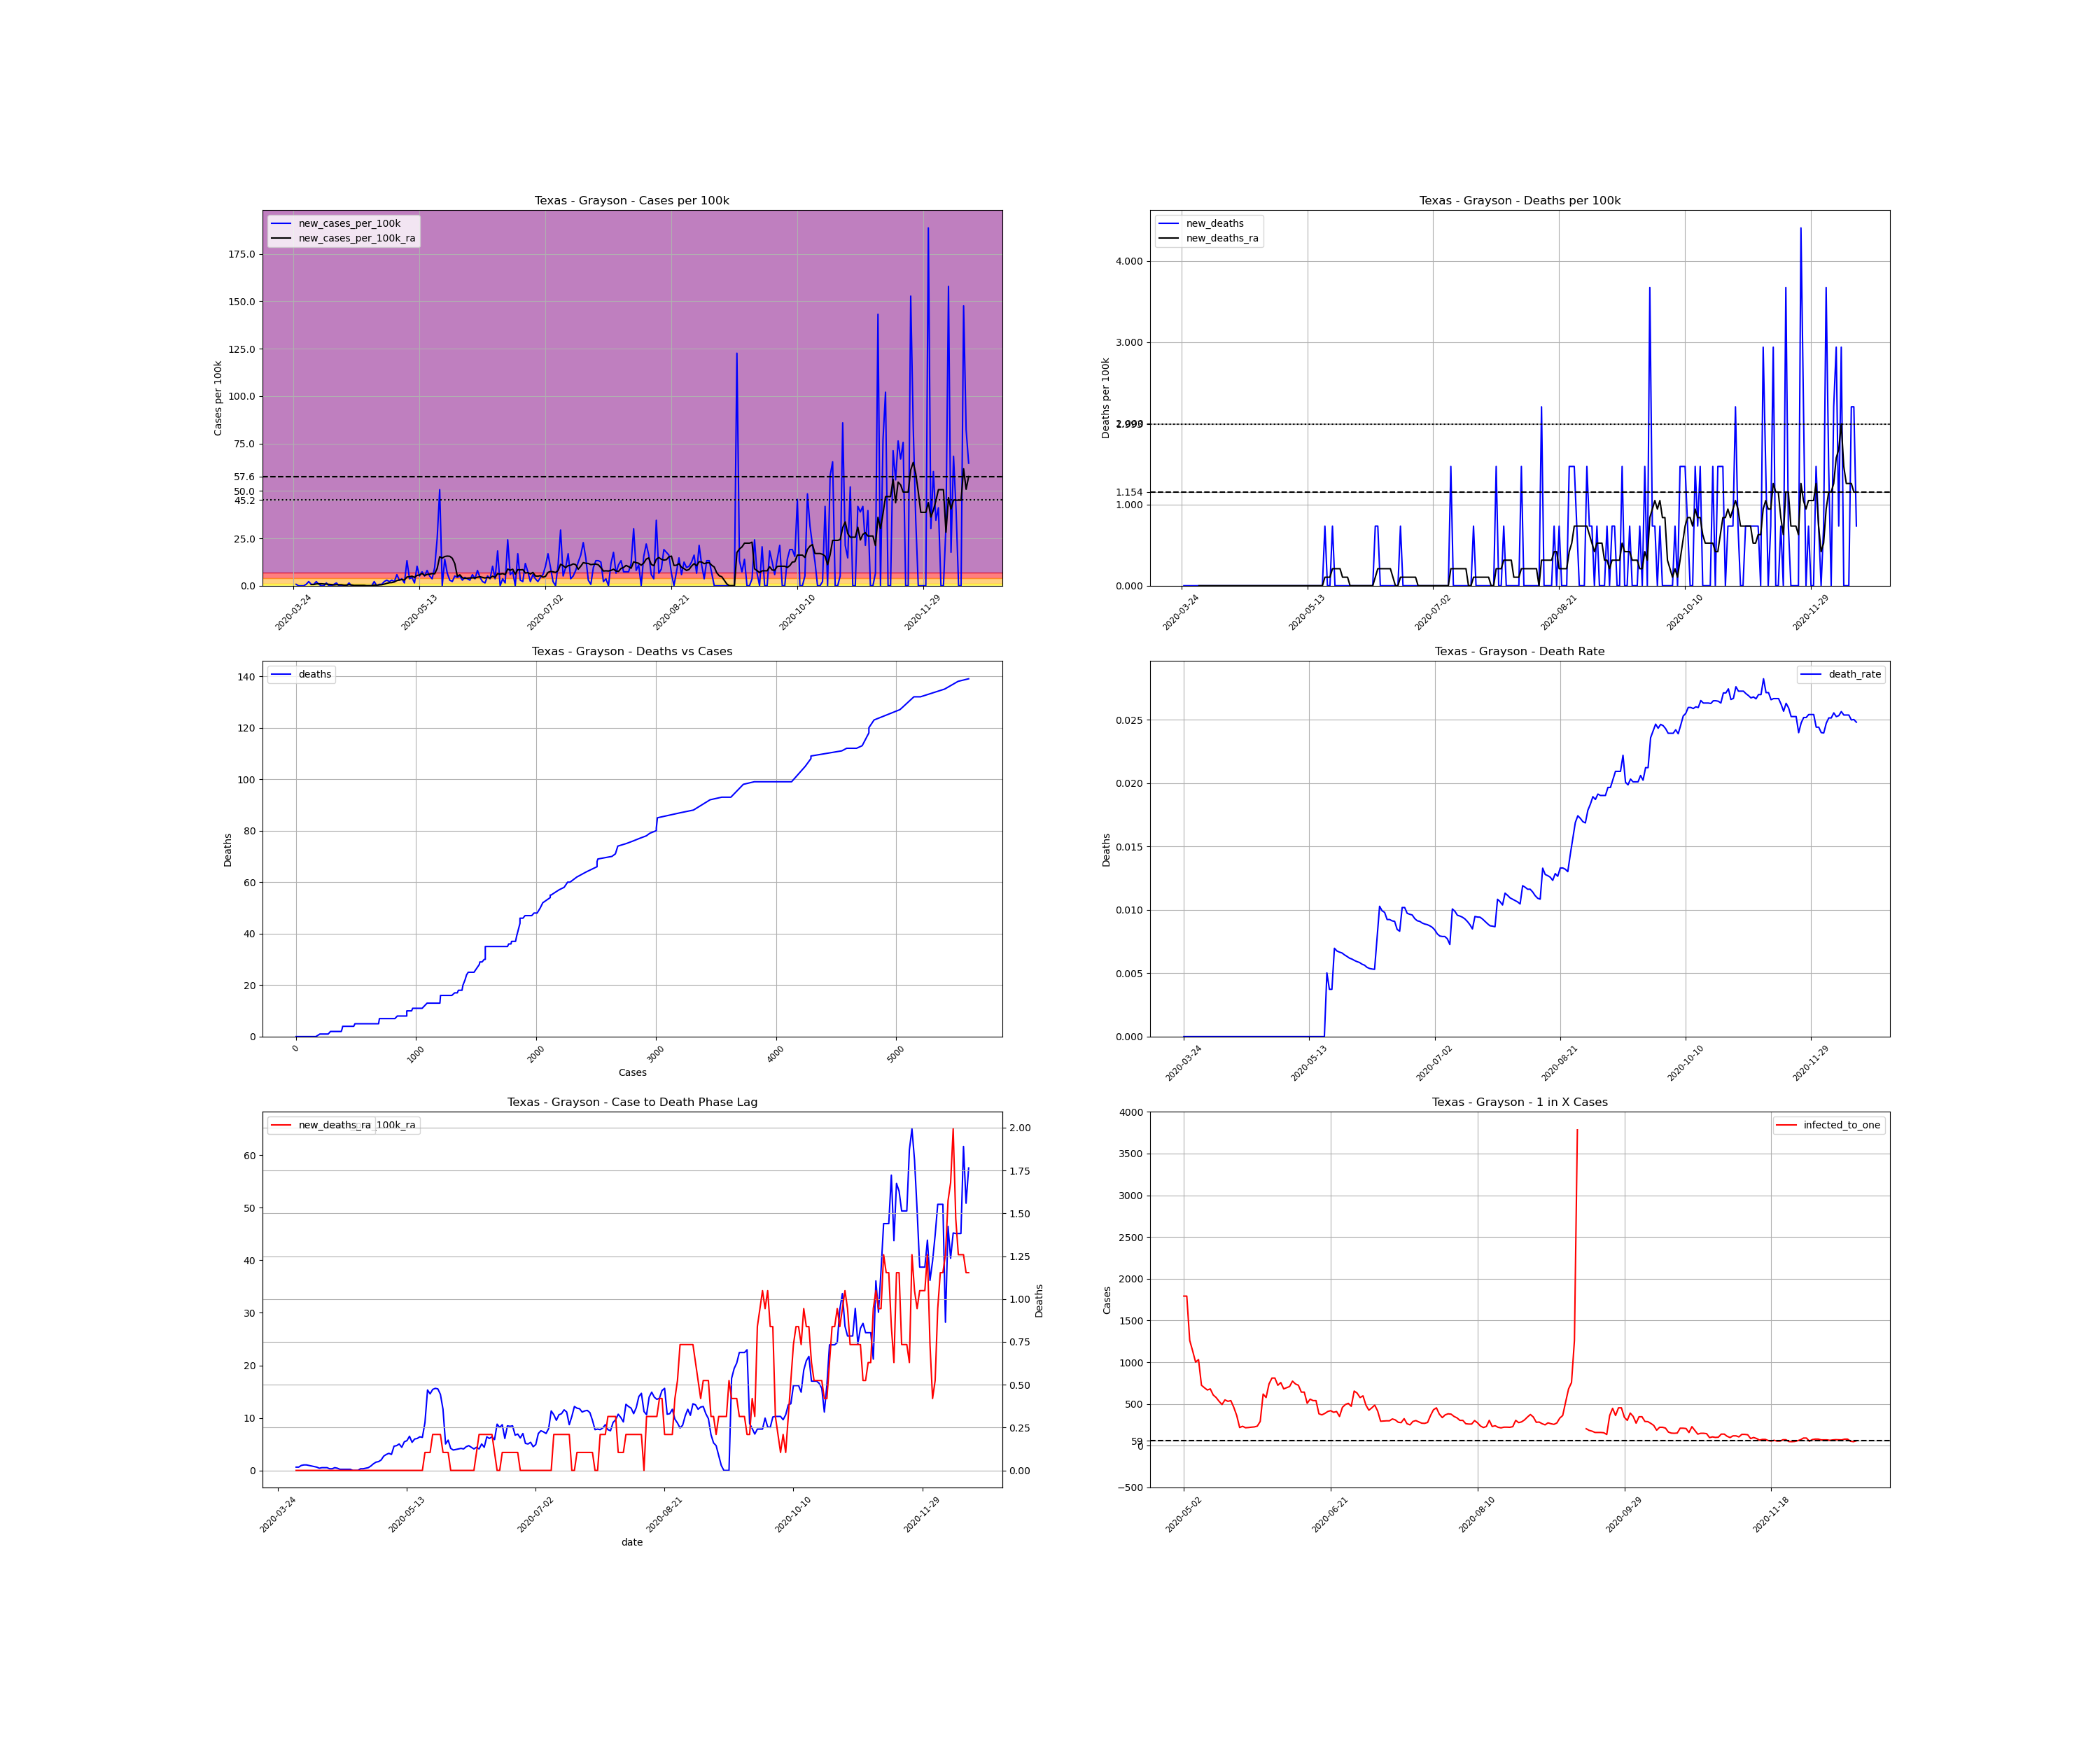

The table this chart was drawn from, first rows:
, date, county, state, fips, cases, deaths, COUNTY, STNAME, CTYNAME, POPESTIMATE2019, cases_per_100k, deaths_per_100k, death_rate, new_cases, new_cases_per_100k, new_deaths, new_cases_per_100k_ra, new_deaths_ra, active_cases, infected_to_one
362512, 2020-03-24, Grayson, Texas, 48181, 1, 0.0, 181, Texas, Grayson, 136212, 0.7341, 0.0, 0.0, , , , , , , 
362513, 2020-03-25, Grayson, Texas, 48181, 2, 0.0, 181, Texas, Grayson, 136212, 1.468, 0.0, 0.0, 1.0, 0.7341, 0.0, , , , 
362514, 2020-03-26, Grayson, Texas, 48181, 2, 0.0, 181, Texas, Grayson, 136212, 1.468, 0.0, 0.0, 0.0, 0.0, 0.0, , , , 
362515, 2020-03-27, Grayson, Texas, 48181, 2, 0.0, 181, Texas, Grayson, 136212, 1.468, 0.0, 0.0, 0.0, 0.0, 0.0, , , , 
362516, 2020-03-28, Grayson, Texas, 48181, 2, 0.0, 181, Texas, Grayson, 136212, 1.468, 0.0, 0.0, 0.0, 0.0, 0.0, , , , 
362517, 2020-03-29, Grayson, Texas, 48181, 3, 0.0, 181, Texas, Grayson, 136212, 2.202, 0.0, 0.0, 1.0, 0.7341, 0.0, , , , 
362518, 2020-03-30, Grayson, Texas, 48181, 6, 0.0, 181, Texas, Grayson, 136212, 4.405, 0.0, 0.0, 3.0, 2.202, 0.0, , , , 
362519, 2020-03-31, Grayson, Texas, 48181, 7, 0.0, 181, Texas, Grayson, 136212, 5.139, 0.0, 0.0, 1.0, 0.7341, 0.0, 0.6293, 0.0, , 
362520, 2020-04-01, Grayson, Texas, 48181, 8, 0.0, 181, Texas, Grayson, 136212, 5.873, 0.0, 0.0, 1.0, 0.7341, 0.0, 0.6293, 0.0, 7.0, 4865
362521, 2020-04-02, Grayson, Texas, 48181, 11, 0.0, 181, Texas, Grayson, 136212, 8.076, 0.0, 0.0, 3.0, 2.202, 0.0, 0.9439, 0.0, 9.0, 3784
362522, 2020-04-03, Grayson, Texas, 48181, 12, 0.0, 181, Texas, Grayson, 136212, 8.81, 0.0, 0.0, 1.0, 0.7341, 0.0, 1.049, 0.0, 10.0, 3405
362523, 2020-04-04, Grayson, Texas, 48181, 12, 0.0, 181, Texas, Grayson, 136212, 8.81, 0.0, 0.0, 0.0, 0.0, 0.0, 1.049, 0.0, 10.0, 3405
362524, 2020-04-05, Grayson, Texas, 48181, 12, 0.0, 181, Texas, Grayson, 136212, 8.81, 0.0, 0.0, 0.0, 0.0, 0.0, 0.9439, 0.0, 10.0, 3405
362525, 2020-04-06, Grayson, Texas, 48181, 14, 0.0, 181, Texas, Grayson, 136212, 10.28, 0.0, 0.0, 2.0, 1.468, 0.0, 0.839, 0.0, 11.0, 3096
362526, 2020-04-07, Grayson, Texas, 48181, 14, 0.0, 181, Texas, Grayson, 136212, 10.28, 0.0, 0.0, 0.0, 0.0, 0.0, 0.7341, 0.0, 8.0, 4257
362527, 2020-04-08, Grayson, Texas, 48181, 14, 0.0, 181, Texas, Grayson, 136212, 10.28, 0.0, 0.0, 0.0, 0.0, 0.0, 0.6293, 0.0, 7.0, 4865
362528, 2020-04-09, Grayson, Texas, 48181, 15, 0.0, 181, Texas, Grayson, 136212, 11.01, 0.0, 0.0, 1.0, 0.7341, 0.0, 0.4195, 0.0, 7.0, 4865
362529, 2020-04-10, Grayson, Texas, 48181, 17, 0.0, 181, Texas, Grayson, 136212, 12.48, 0.0, 0.0, 2.0, 1.468, 0.0, 0.5244, 0.0, 6.0, 5676
362530, 2020-04-11, Grayson, Texas, 48181, 17, 0.0, 181, Texas, Grayson, 136212, 12.48, 0.0, 0.0, 0.0, 0.0, 0.0, 0.5244, 0.0, 5.0, 6811
362531, 2020-04-12, Grayson, Texas, 48181, 17, 0.0, 181, Texas, Grayson, 136212, 12.48, 0.0, 0.0, 0.0, 0.0, 0.0, 0.5244, 0.0, 5.0, 6811
362532, 2020-04-13, Grayson, Texas, 48181, 17, 0.0, 181, Texas, Grayson, 136212, 12.48, 0.0, 0.0, 0.0, 0.0, 0.0, 0.3146, 0.0, 5.0, 6811
362533, 2020-04-14, Grayson, Texas, 48181, 17, 0.0, 181, Texas, Grayson, 136212, 12.48, 0.0, 0.0, 0.0, 0.0, 0.0, 0.3146, 0.0, 3.0, 11351
362534, 2020-04-15, Grayson, Texas, 48181, 19, 0.0, 181, Texas, Grayson, 136212, 13.95, 0.0, 0.0, 2.0, 1.468, 0.0, 0.5244, 0.0, 5.0, 6811
362535, 2020-04-16, Grayson, Texas, 48181, 19, 0.0, 181, Texas, Grayson, 136212, 13.95, 0.0, 0.0, 0.0, 0.0, 0.0, 0.4195, 0.0, 5.0, 6811
362536, 2020-04-17, Grayson, Texas, 48181, 19, 0.0, 181, Texas, Grayson, 136212, 13.95, 0.0, 0.0, 0.0, 0.0, 0.0, 0.2098, 0.0, 4.0, 8513
362537, 2020-04-18, Grayson, Texas, 48181, 19, 0.0, 181, Texas, Grayson, 136212, 13.95, 0.0, 0.0, 0.0, 0.0, 0.0, 0.2098, 0.0, 2.0, 17026
362538, 2020-04-19, Grayson, Texas, 48181, 19, 0.0, 181, Texas, Grayson, 136212, 13.95, 0.0, 0.0, 0.0, 0.0, 0.0, 0.2098, 0.0, 2.0, 17026
362539, 2020-04-20, Grayson, Texas, 48181, 19, 0.0, 181, Texas, Grayson, 136212, 13.95, 0.0, 0.0, 0.0, 0.0, 0.0, 0.2098, 0.0, 2.0, 17026
362540, 2020-04-21, Grayson, Texas, 48181, 19, 0.0, 181, Texas, Grayson, 136212, 13.95, 0.0, 0.0, 0.0, 0.0, 0.0, 0.2098, 0.0, 2.0, 17026
362541, 2020-04-22, Grayson, Texas, 48181, 19, 0.0, 181, Texas, Grayson, 136212, 13.95, 0.0, 0.0, 0.0, 0.0, 0.0, 1.2688263138573217e-16, 0.0, 2.0, 17026
362542, 2020-04-23, Grayson, Texas, 48181, 19, 0.0, 181, Texas, Grayson, 136212, 13.95, 0.0, 0.0, 0.0, 0.0, 0.0, 1.2688263138573217e-16, 0.0, 0.0, inf
362543, 2020-04-24, Grayson, Texas, 48181, 19, 0.0, 181, Texas, Grayson, 136212, 13.95, 0.0, 0.0, 0.0, 0.0, 0.0, 1.2688263138573217e-16, 0.0, 0.0, inf
362544, 2020-04-25, Grayson, Texas, 48181, 22, 0.0, 181, Texas, Grayson, 136212, 16.15, 0.0, 0.0, 3.0, 2.202, 0.0, 0.3146, 0.0, 3.0, 11351
362545, 2020-04-26, Grayson, Texas, 48181, 22, 0.0, 181, Texas, Grayson, 136212, 16.15, 0.0, 0.0, 0.0, 0.0, 0.0, 0.3146, 0.0, 3.0, 11351
362546, 2020-04-27, Grayson, Texas, 48181, 23, 0.0, 181, Texas, Grayson, 136212, 16.89, 0.0, 0.0, 1.0, 0.7341, 0.0, 0.4195, 0.0, 4.0, 8513
362547, 2020-04-28, Grayson, Texas, 48181, 24, 0.0, 181, Texas, Grayson, 136212, 17.62, 0.0, 0.0, 1.0, 0.7341, 0.0, 0.5244, 0.0, 5.0, 6811
362548, 2020-04-29, Grayson, Texas, 48181, 27, 0.0, 181, Texas, Grayson, 136212, 19.82, 0.0, 0.0, 3.0, 2.202, 0.0, 0.839, 0.0, 8.0, 4257
362549, 2020-04-30, Grayson, Texas, 48181, 31, 0.0, 181, Texas, Grayson, 136212, 22.76, 0.0, 0.0, 4.0, 2.937, 0.0, 1.259, 0.0, 12.0, 2838
362550, 2020-05-01, Grayson, Texas, 48181, 34, 0.0, 181, Texas, Grayson, 136212, 24.96, 0.0, 0.0, 3.0, 2.202, 0.0, 1.573, 0.0, 15.0, 2270
362551, 2020-05-02, Grayson, Texas, 48181, 38, 0.0, 181, Texas, Grayson, 136212, 27.9, 0.0, 0.0, 4.0, 2.937, 0.0, 1.678, 0.0, 19.0, 1792
362552, 2020-05-03, Grayson, Texas, 48181, 41, 0.0, 181, Texas, Grayson, 136212, 30.1, 0.0, 0.0, 3.0, 2.202, 0.0, 1.993, 0.0, 19.0, 1792
362553, 2020-05-04, Grayson, Texas, 48181, 49, 0.0, 181, Texas, Grayson, 136212, 35.97, 0.0, 0.0, 8.0, 5.873, 0.0, 2.727, 0.0, 27.0, 1261
362554, 2020-05-05, Grayson, Texas, 48181, 53, 0.0, 181, Texas, Grayson, 136212, 38.91, 0.0, 0.0, 4.0, 2.937, 0.0, 3.041, 0.0, 30.0, 1135
362555, 2020-05-06, Grayson, Texas, 48181, 58, 0.0, 181, Texas, Grayson, 136212, 42.58, 0.0, 0.0, 5.0, 3.671, 0.0, 3.251, 0.0, 34.0, 1002
362556, 2020-05-07, Grayson, Texas, 48181, 60, 0.0, 181, Texas, Grayson, 136212, 44.05, 0.0, 0.0, 2.0, 1.468, 0.0, 3.041, 0.0, 33.0, 1032
362557, 2020-05-08, Grayson, Texas, 48181, 78, 0.0, 181, Texas, Grayson, 136212, 57.26, 0.0, 0.0, 18.0, 13.21, 0.0, 4.615, 0.0, 47.0, 724.5
362558, 2020-05-09, Grayson, Texas, 48181, 83, 0.0, 181, Texas, Grayson, 136212, 60.93, 0.0, 0.0, 5.0, 3.671, 0.0, 4.72, 0.0, 49.0, 695
362559, 2020-05-10, Grayson, Texas, 48181, 89, 0.0, 181, Texas, Grayson, 136212, 65.34, 0.0, 0.0, 6.0, 4.405, 0.0, 5.034, 0.0, 51.0, 667.7
362560, 2020-05-11, Grayson, Texas, 48181, 91, 0.0, 181, Texas, Grayson, 136212, 66.81, 0.0, 0.0, 2.0, 1.468, 0.0, 4.405, 0.0, 50.0, 681.1
362561, 2020-05-12, Grayson, Texas, 48181, 105, 0.0, 181, Texas, Grayson, 136212, 77.09, 0.0, 0.0, 14.0, 10.28, 0.0, 5.454, 0.0, 56.0, 608.1
362562, 2020-05-13, Grayson, Texas, 48181, 112, 0.0, 181, Texas, Grayson, 136212, 82.22, 0.0, 0.0, 7.0, 5.139, 0.0, 5.663, 0.0, 59.0, 577.2
362563, 2020-05-14, Grayson, Texas, 48181, 122, 0.0, 181, Texas, Grayson, 136212, 89.57, 0.0, 0.0, 10.0, 7.341, 0.0, 6.502, 0.0, 64.0, 532.1
362564, 2020-05-15, Grayson, Texas, 48181, 129, 0.0, 181, Texas, Grayson, 136212, 94.71, 0.0, 0.0, 7.0, 5.139, 0.0, 5.349, 0.0, 69.0, 493.5
362565, 2020-05-16, Grayson, Texas, 48181, 140, 0.0, 181, Texas, Grayson, 136212, 102.8, 0.0, 0.0, 11.0, 8.076, 0.0, 5.978, 0.0, 62.0, 549.2
362566, 2020-05-17, Grayson, Texas, 48181, 147, 0.0, 181, Texas, Grayson, 136212, 107.9, 0.0, 0.0, 7.0, 5.139, 0.0, 6.083, 0.0, 64.0, 532.1
362567, 2020-05-18, Grayson, Texas, 48181, 152, 0.0, 181, Texas, Grayson, 136212, 111.6, 0.0, 0.0, 5.0, 3.671, 0.0, 6.398, 0.0, 63.0, 540.5
362568, 2020-05-19, Grayson, Texas, 48181, 165, 0.0, 181, Texas, Grayson, 136212, 121.1, 0.0, 0.0, 13.0, 9.544, 0.0, 6.293, 0.0, 74.0, 460.2
362569, 2020-05-20, Grayson, Texas, 48181, 199, 1.0, 181, Texas, Grayson, 136212, 146.1, 0.7341, 0.005025, 34.0, 24.96, 0.7341, 9.124, 0.1049, 94.0, 362.3
362570, 2020-05-21, Grayson, Texas, 48181, 268, 1.0, 181, Texas, Grayson, 136212, 196.8, 0.7341, 0.003731, 69.0, 50.66, 0.0, 15.31, 0.1049, 156.0, 218.3
362571, 2020-05-22, Grayson, Texas, 48181, 268, 1.0, 181, Texas, Grayson, 136212, 196.8, 0.7341, 0.003731, 0.0, 0.0, 0.0, 14.58, 0.1049, 146.0, 233.2
... 209 more rows
